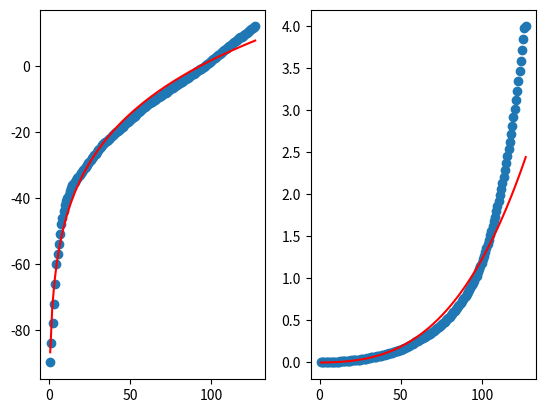

Reproduce this figure in Python.
import matplotlib.pyplot as plt
import numpy as np
from scipy.optimize import curve_fit

figure, axis = plt.subplots(1, 2)

x = np.arange(1, 169, 1, dtype=int)

scaled_x = [(i / 168 * 127) for i in x]

#selection de deuxième colonnes de notre dataset
# Y = np.arange(0, 127, 1, dtype=int)
y = [0.000032,0.000063,0.000126,0.000251,0.000501,0.001,0.001413,0.001995,0.002818,0.003981,0.005012,0.00631,0.007943,0.008913,0.01,0.01122,0.012589,0.014125,0.015849,0.016788,0.017783,0.018836,0.019953,0.021135,0.022387,0.023714,0.025119,0.026607,0.028184,0.029854,0.031623,0.033497,0.035481,0.037584,0.039811,0.04217,0.044668,0.047315,0.050119,0.053088,0.056234,0.059566,0.063096,0.065564,0.068129,0.070795,0.073564,0.076442,0.079433,0.08254,0.08577,0.089125,0.092612,0.096235,0.1,0.103912,0.107978,0.112202,0.116591,0.121153,0.125893,0.130818,0.135936,0.141254,0.14678,0.152522,0.158489,0.16469,0.171133,0.177828,0.184785,0.192014,0.199526,0.207332,0.215443,0.223872,0.232631,0.241732,0.251189,0.258523,0.266073,0.273842,0.281838,0.290068,0.298538,0.307256,0.316228,0.325462,0.334965,0.344747,0.354813,0.365174,0.375837,0.386812,0.398107,0.409732,0.421697,0.43401,0.446684,0.459727,0.473151,0.486968,0.501187,0.515822,0.530884,0.546387,0.562341,0.578762,0.595662,0.613056,0.630957,0.649382,0.668344,0.68786,0.707946,0.728618,0.749894,0.771792,0.794328,0.817523,0.841395,0.865964,0.891251,0.917276,0.944061,0.971628,1.,1.035142,1.071519,1.109175,1.148154,1.188502,1.230269,1.273503,1.318257,1.364583,1.412538,1.462177,1.513561,1.566751,1.62181,1.678804,1.737801,1.798871,1.862087,1.927525,1.995262,2.06538,2.137962,2.213095,2.290868,2.371374,2.454709,2.540973,2.630268,2.722701,2.818383,2.917427,3.02,3.12608,3.235936,3.349654,3.467369,3.589219,3.715353,3.845918,3.981072,4]


y_db = 20*np.log10(y)

# CURVE_FIT

popt, pcov = curve_fit(lambda t, a, b, c, d, e : a * (pow(t*e,b)-d) + c, scaled_x, y_db, p0=(106,0.2437,6,1, 0.0078), maxfev = 100000000)
a = popt[0]
b = popt[1]
c = popt[2]
d = popt[3]
e = popt[4]

# [redacted]
form_x = np.linspace(0,127, 100);
form_y_db = (pow((form_x*(0.007874015748)),0.2437)-1)*106+6
form_y = pow(10,form_y_db/20)

fitted_x = np.linspace(np.min(scaled_x),np.max(scaled_x), 100);
fitted_y_db = a * (pow(fitted_x*e,b)-d) + c
fitted_y = pow(10,fitted_y_db/20)


print(a,b,c,d,e)

# axes1 = axis[0,0].axes()
# axes2 = axis[0,1].axes()
# axes1.grid()
# axes2.grid()
# plt.scatter(scaled_x,y)
# axis[0].plot(form_x,form_y_db,color='g')
axis[0].plot(fitted_x,fitted_y_db,color='r')
axis[0].scatter(scaled_x,y_db)

axis[1].scatter(scaled_x,y)
# axis[1].plot(form_x,form_y,color='g')
axis[1].plot(fitted_x,fitted_y,color='r')

plt.show()


